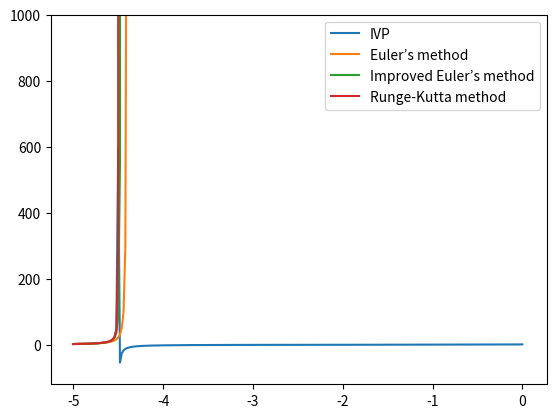
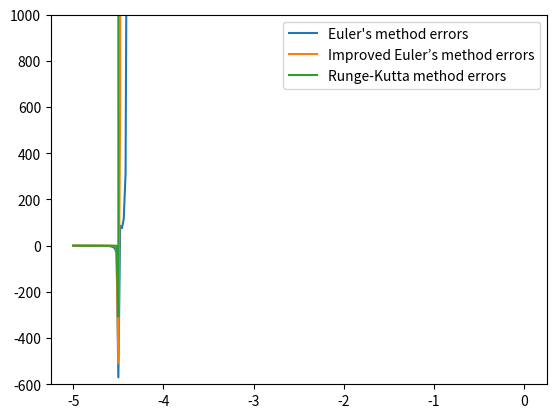

Source code (Python) for these figures, in order:
import sys
import matplotlib.pyplot as plt
import math


def func(x, y):
    return (1-2*y) * math.exp(x) + y*y + math.exp(2*x)


def isnan(num):
    if num != num or num == float('Inf'):
        return True


def construction(xx0, yy0, hh, xx):

    plt.ylim(-120, 1000)

    e = math.exp(1)

    x0 = xx0
    y0 = yy0
    h = hh
    x = xx

    #IVP

    xdots = []
    ydots = []

    x0 = xx0
    y0 = yy0

    xdots1 = [x0]
    ydots1 = [y0]

    c = 1/(2-math.exp(-5))-5
    i = x0 + h
    while i <= x:
        xdots1.append(i)
        ydots1.append(1/(c - i) + math.exp(i))
        i = i + h

    plt.figure(1)
    plt.plot(xdots1, ydots1, label = "IVP")
    plt.legend()


    #Euler’s method

    errorx = []
    errory = []

    i = x0
    while i <= x:
        errorx.append(i)
        i += h

    f = func(x0, y0)
    hf = h * f
    xdots.append(x0)
    ydots.append(y0)

    i = x0 + h
    while i < x:
        x1 = i
        y1 = y0 + hf
        if isnan(y1):
            y1 = sys.float_info.max
        xdots.append(x1)
        ydots.append(y1)

        f = func(x1, y1)
        hf = h * f
        y0 = y1
        i = i + h

    plt.figure(1)
    plt.plot(xdots, ydots, label = "Euler’s method")
    plt.legend()


    #Euler’s method error

    i = 0
    while i < len(ydots):
        errory.append(ydots[i] - ydots1[i])
        i += 1

    plt.figure(2)
    plt.plot(errorx, errory, label = "Euler's method errors")
    plt.legend()


    #Improved Euler’s method

    x0 = xx0
    y0 = yy0
    xdots = []
    ydots = []

    xdots.append(x0)
    ydots.append(y0)

    i = x0
    j = 0
    while i < x:
        arg1 = xdots[j] + h/2
        f = func(xdots[j], ydots[j])
        arg2 = ydots[j] + h * f/2
        f = func(arg1, arg2)
        hf = h * f
        y = ydots[j] + hf
        if isnan(y):
            y = sys.float_info.max
        xdots.append(i + h)
        ydots.append(y)

        i = i + h
        j = j + 1

    plt.figure(1)
    plt.plot(xdots, ydots, label = "Improved Euler’s method")
    plt.legend()


    #Improved Euler’s method error

    errory = []
    i = 0
    while i < len(ydots) - 1:
        errory.append(ydots[i] - ydots1[i])
        i += 1

    plt.figure(2)
    plt.plot(errorx, errory, label = "Improved Euler’s method errors")
    plt.legend()


    #Runge-Kutta method

    x0 = xx0
    y0 = yy0

    xdots = []
    ydots = []

    xdots.append(x0)
    ydots.append(y0)

    i = x0
    j = 0
    while i < x:
        k1 = func(xdots[j], ydots[j])
        k2 = func(xdots[j] + h/2, ydots[j] + h*k1/2)
        k3 = func(xdots[j] + h/2, ydots[j] + h*k2/2)
        k4 = func(xdots[j] + h, ydots[j] + h*k3)
        del_y = h * (k1 + 2*k2 + 2*k3 + k4) / 6
        y = ydots[j] + del_y
        if isnan(y):
            y = sys.float_info.max
        xdots.append(i+h)
        ydots.append(y)

        i = i + h
        j = j + 1

    plt.figure(1)
    plt.plot(xdots, ydots, label = "Runge-Kutta method")
    plt.legend()


    #Runge-Kutta method errors

    errory = []
    i = 0
    while i < len(ydots) - 1:
        errory.append(ydots[i] - ydots1[i])
        i += 1


    plt.figure(2)
    plt.plot(errorx, errory, label = "Runge-Kutta method errors")
    plt.legend()


    plt.ylim(-600, 1000)
    plt.show()


construction(-5, 2, 0.02, 0)